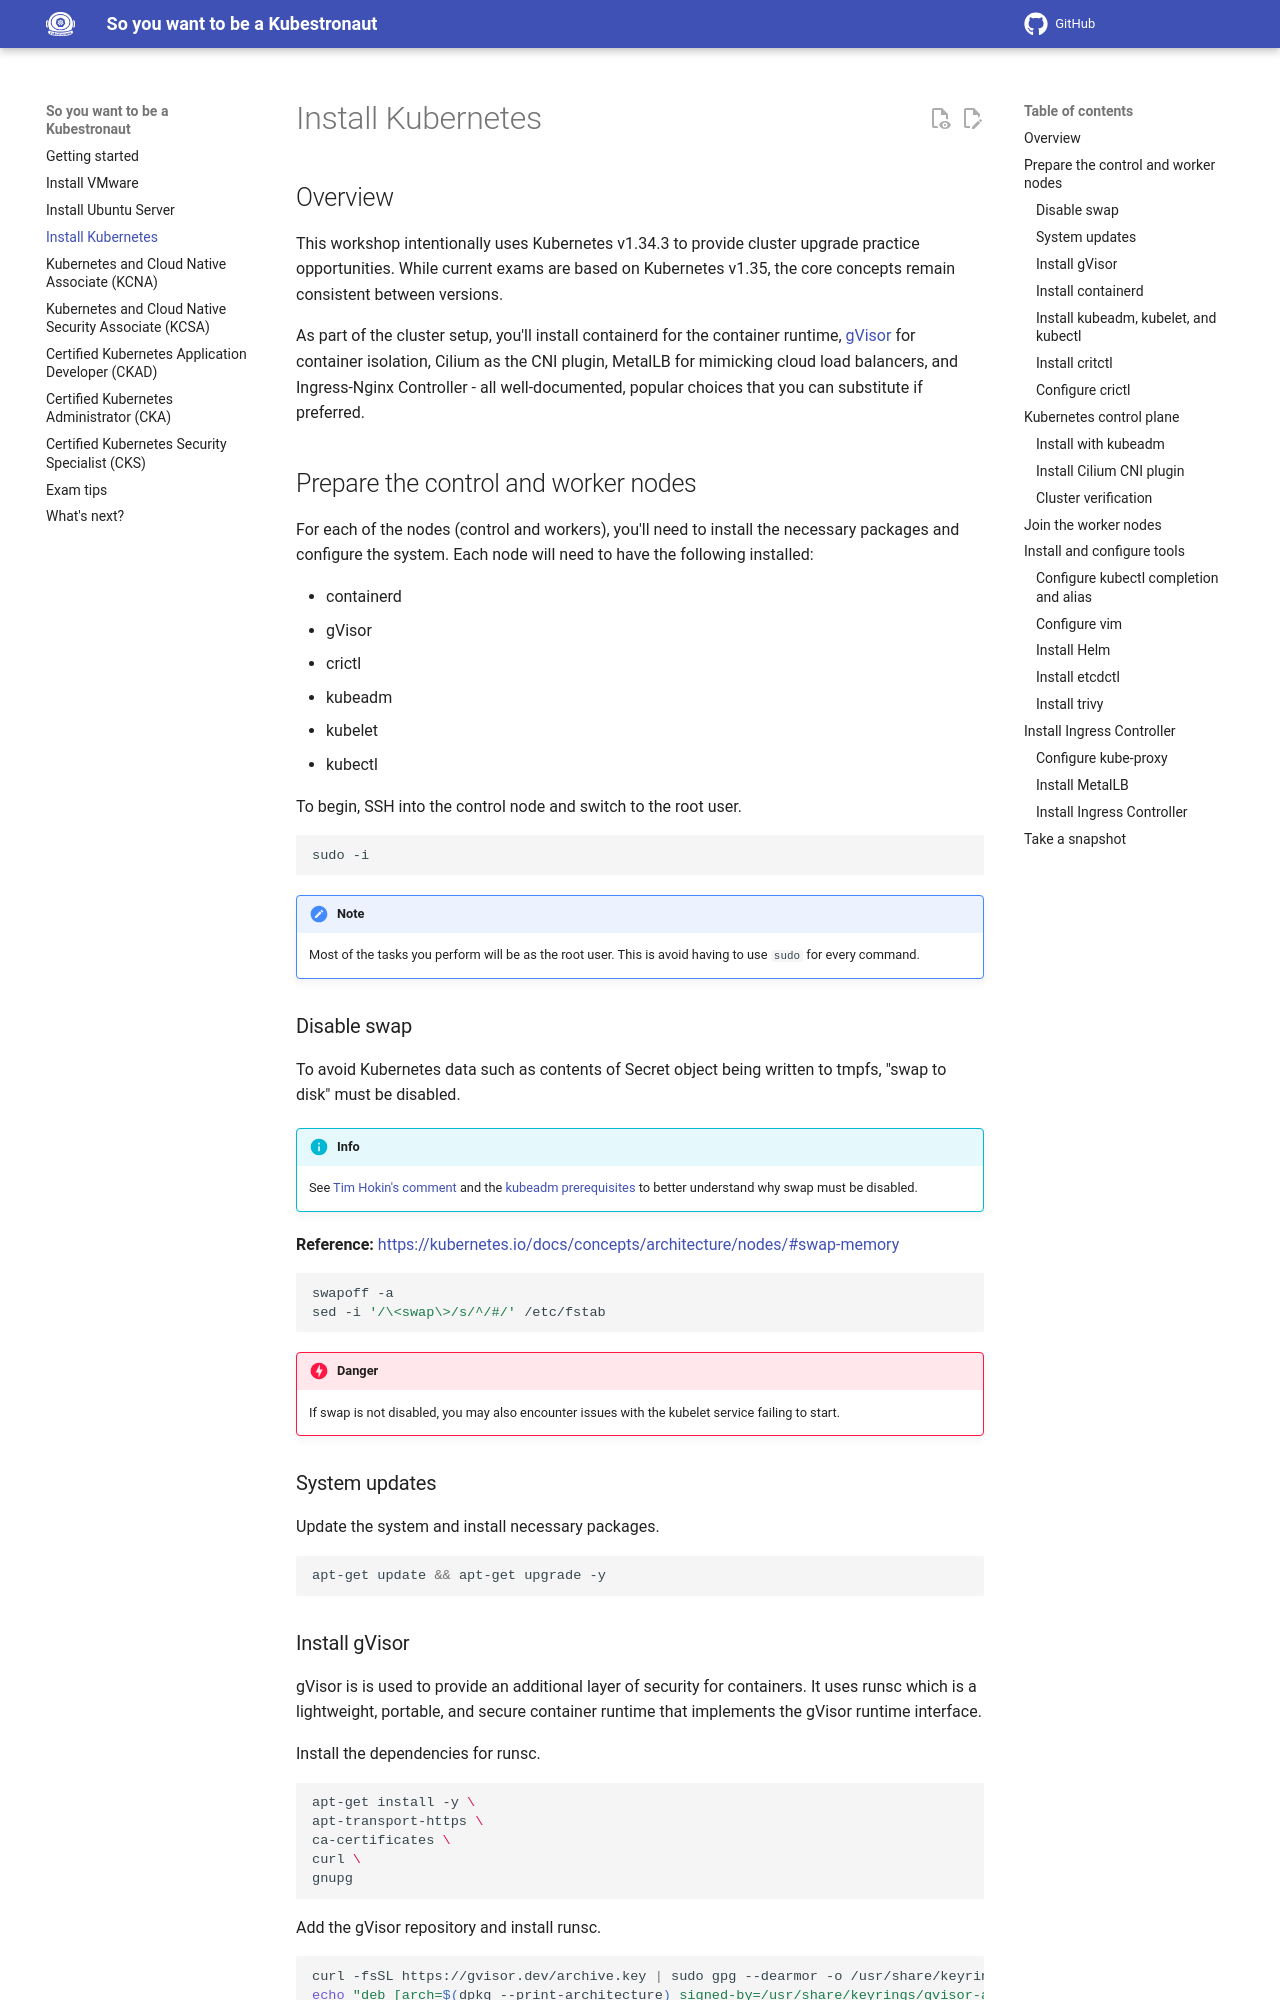

repository: pauldotyu/kubestronaut · page: kubernetes/index.html · generator: mkdocs

## Overview

This workshop intentionally uses Kubernetes v1.34.3 to provide cluster upgrade practice opportunities. While current exams are based on Kubernetes v1.35, the core concepts remain consistent between versions.

As part of the cluster setup, you'll install containerd for the container runtime, [gVisor](https://gvisor.dev/) for container isolation, Cilium as the CNI plugin, MetalLB for mimicking cloud load balancers, and Ingress-Nginx Controller - all well-documented, popular choices that you can substitute if preferred.

## Prepare the control and worker nodes

For each of the nodes (control and workers), you'll need to install the necessary packages and configure the system. Each node will need to have the following installed: 

- containerd
- gVisor
- crictl
- kubeadm
- kubelet
- kubectl

To begin, SSH into the control node and switch to the root user.

```bash
sudo -i
```

!!! note
    Most of the tasks you perform will be as the root user. This is avoid having to use `sudo` for every command.

### Disable swap

To avoid Kubernetes data such as contents of Secret object being written to tmpfs, "swap to disk" must be disabled. 

!!! info
    See [Tim Hokin's comment](https://discuss.kubernetes.io/t/swap-off-why-is-it-necessary/6879) and the [kubeadm prerequisites](https://kubernetes.io/docs/setup/production-environment/tools/kubeadm/install-kubeadm/#before-you-begin) to better understand why swap must be disabled.

**Reference:** [https://kubernetes.io/docs/concepts/architecture/nodes/#swap-memory](https://kubernetes.io/docs/concepts/architecture/nodes/#swap-memory)

```bash
swapoff -a
sed -i '/\<swap\>/s/^/#/' /etc/fstab
```

!!! danger
    If swap is not disabled, you may also encounter issues with the kubelet service failing to start.

### System updates

Update the system and install necessary packages.

```bash
apt-get update && apt-get upgrade -y
```

### Install gVisor

gVisor is is used to provide an additional layer of security for containers. It uses runsc which is a lightweight, portable, and secure container runtime that implements the gVisor runtime interface.

Install the dependencies for runsc.

```bash
apt-get install -y \
apt-transport-https \
ca-certificates \
curl \
gnupg
```

Add the gVisor repository and install runsc.

```bash
curl -fsSL https://gvisor.dev/archive.key | sudo gpg --dearmor -o /usr/share/keyrings/gvisor-archive-keyring.gpg
echo "deb [arch=$(dpkg --print-architecture) signed-by=/usr/share/keyrings/gvisor-archive-keyring.gpg] https://storage.googleapis.com/gvisor/releases release main" | sudo tee /etc/apt/sources.list.d/gvisor.list > /dev/null
sudo apt-get update && sudo apt-get install -y runsc
```

!!! note
    runsc will be configured as the runtime for containerd in the next steps.

**Reference:** [https://gvisor.dev/docs/user_guide/containerd/quick_start/](https://gvisor.dev/docs/user_guide/containerd/quick_start/)
